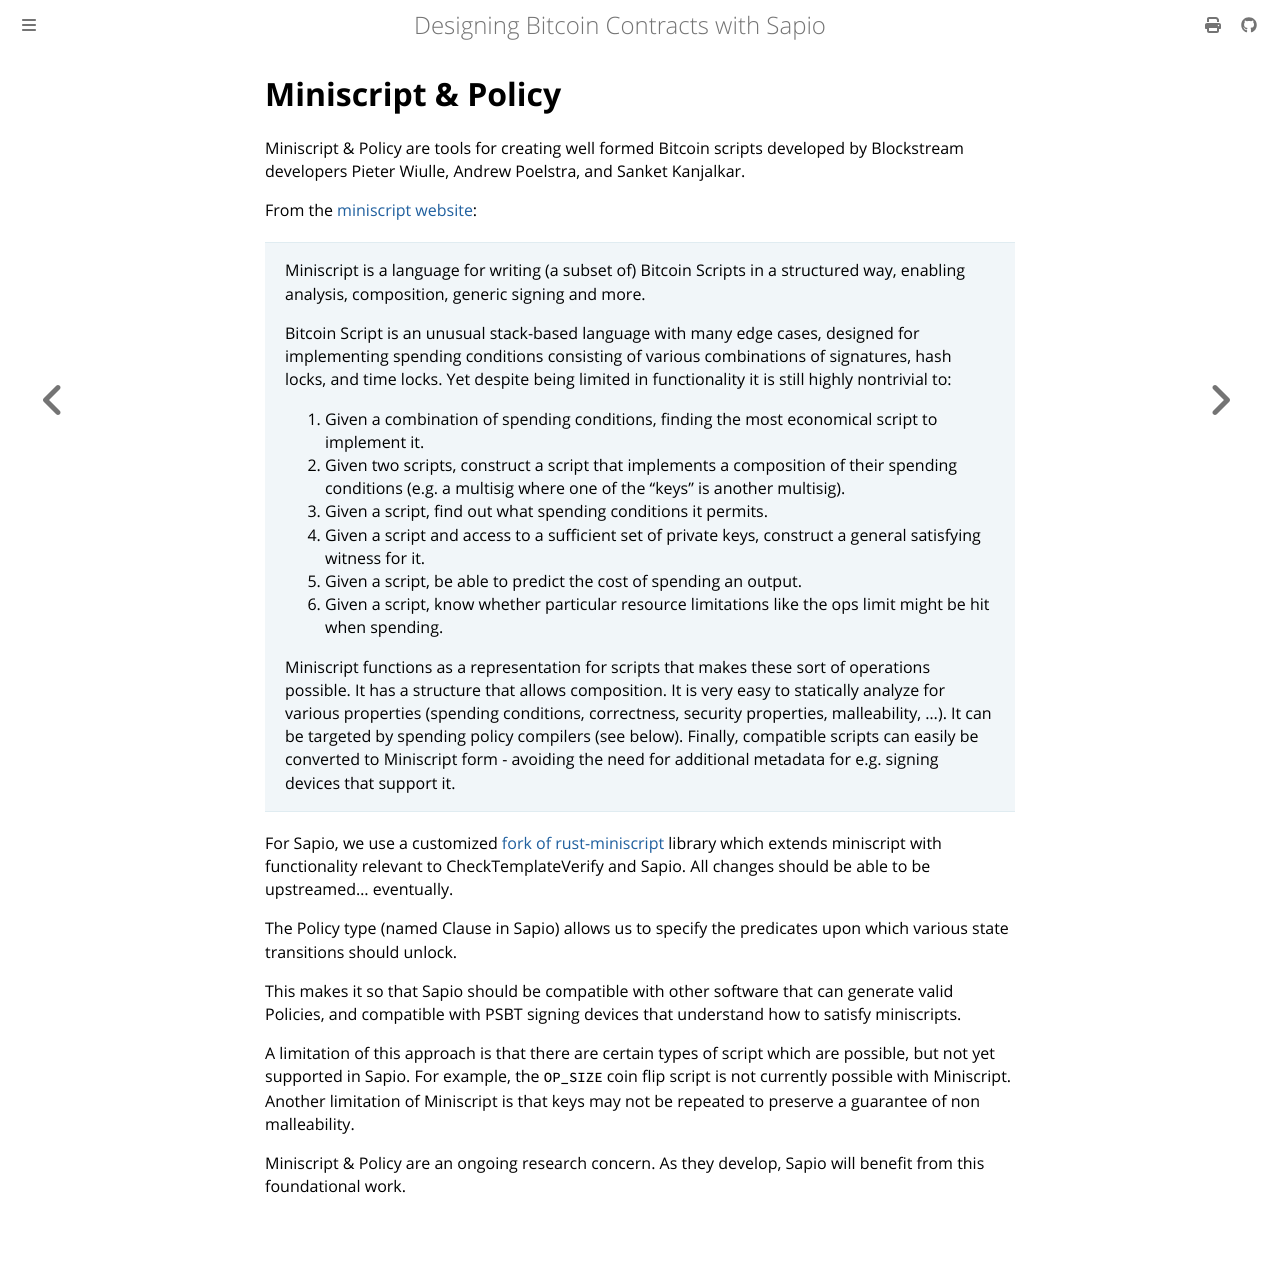

repository: sapio-lang/sapio · page: ch03-01-miniscript.html · generator: mdbook

# Miniscript & Policy

Miniscript & Policy are tools for creating well formed Bitcoin scripts
developed by Blockstream developers Pieter Wiulle, Andrew Poelstra, and
Sanket Kanjalkar.

from the [miniscript website](http://bitcoin.sipa.be/miniscript/):

> Miniscript is a language for writing (a subset of) Bitcoin Scripts in a
> structured way, enabling analysis, composition, generic signing and more.
> 
> Bitcoin Script is an unusual stack-based language with many edge cases,
> designed for implementing spending conditions consisting of various
> combinations of signatures, hash locks, and time locks. Yet despite being
> limited in functionality it is still highly nontrivial to:
> 
> 1.    Given a combination of spending conditions, finding the most economical script to implement it.
> 1.    Given two scripts, construct a script that implements a composition of their spending conditions (e.g. a multisig where one of the "keys" is another multisig).
> 1.    Given a script, find out what spending conditions it permits.
> 1.    Given a script and access to a sufficient set of private keys, construct a general satisfying witness for it.
> 1.    Given a script, be able to predict the cost of spending an output.
> 1.    Given a script, know whether particular resource limitations like the ops limit might be hit when spending.
> 
> Miniscript functions as a representation for scripts that makes these sort of
> operations possible. It has a structure that allows composition. It is very
> easy to statically analyze for various properties (spending conditions,
> correctness, security properties, malleability, ...). It can be targeted by
> spending policy compilers (see below). Finally, compatible scripts can easily
> be converted to Miniscript form - avoiding the need for additional metadata
> for e.g. signing devices that support it.

For Sapio, we use a customized
[rust-miniscript](https://github.com/sapio-lang/rust-miniscript) which
extends miniscript with functionality relevent to CheckTemplateVerify and
Sapio. All changes should be able to be upstreamed eventually.

The Policy type (named Clause in Sapio) allows us to specify the predicates upon which various state transitions should unlock.

This makes it so that Sapio should be compatible with other software that can
generate valid Policies, and compatible with PSBT signing devices that
understand how to satisfy miniscripts.

A limitation of this approach is that there are certain types of script which
are possible, but not yet supported in Sapio. For example, the `OP_SIZE`
coinflip script is not currently possible with Miniscript.
